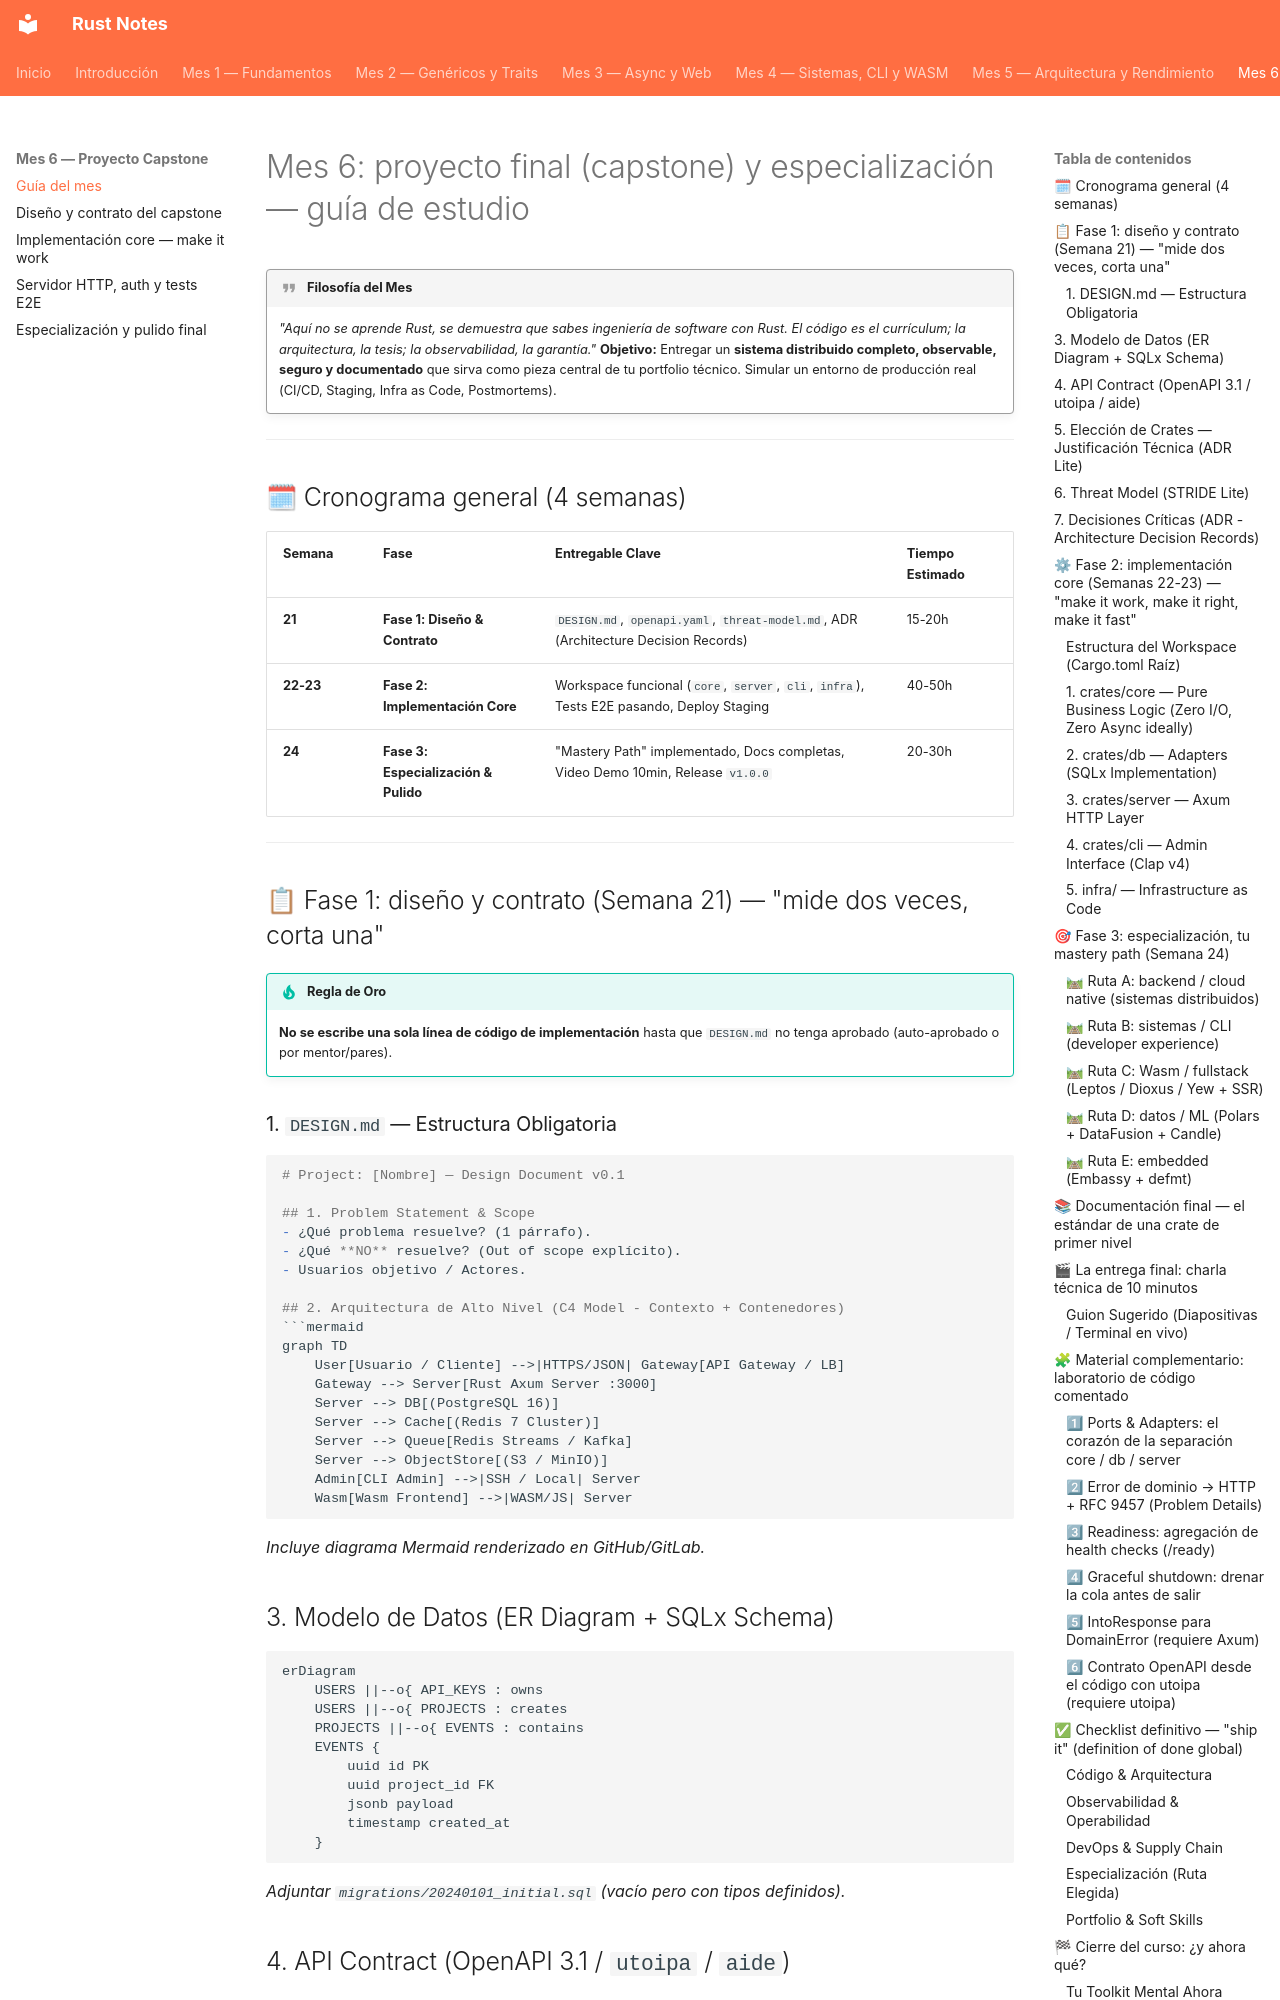

repository: pepemxl/Rust-Notes · page: chapter_06/section_00/index.html · generator: mkdocs

# Mes 6: proyecto final (capstone) y especialización — guía de estudio
!!! quote "Filosofía del Mes"

    *"Aquí no se aprende Rust, se demuestra que sabes ingeniería de software con Rust. El código es el currículum; la arquitectura, la tesis; la observabilidad, la garantía."*
    **Objetivo:** Entregar un **sistema distribuido completo, observable, seguro y documentado** que sirva como pieza central de tu portfolio técnico. Simular un entorno de producción real (CI/CD, Staging, Infra as Code, Postmortems).

---

## 🗓 Cronograma general (4 semanas)

| Semana | Fase | Entregable Clave | Tiempo Estimado |
| :--- | :--- | :--- | :--- |
| **21** | **Fase 1: Diseño & Contrato** | `DESIGN.md`, `openapi.yaml`, `threat-model.md`, ADR (Architecture Decision Records) | 15-20h |
| **22-23** | **Fase 2: Implementación Core** | Workspace funcional (`core`, `server`, `cli`, `infra`), Tests E2E pasando, Deploy Staging | 40-50h |
| **24** | **Fase 3: Especialización & Pulido** | "Mastery Path" implementado, Docs completas, Video Demo 10min, Release `v1.0.0` | 20-30h |

---

## 📋 Fase 1: diseño y contrato (Semana 21) — "mide dos veces, corta una"

!!! tip "Regla de Oro"

    **No se escribe una sola línea de código de implementación** hasta que `DESIGN.md` no tenga aprobado (auto-aprobado o por mentor/pares).
